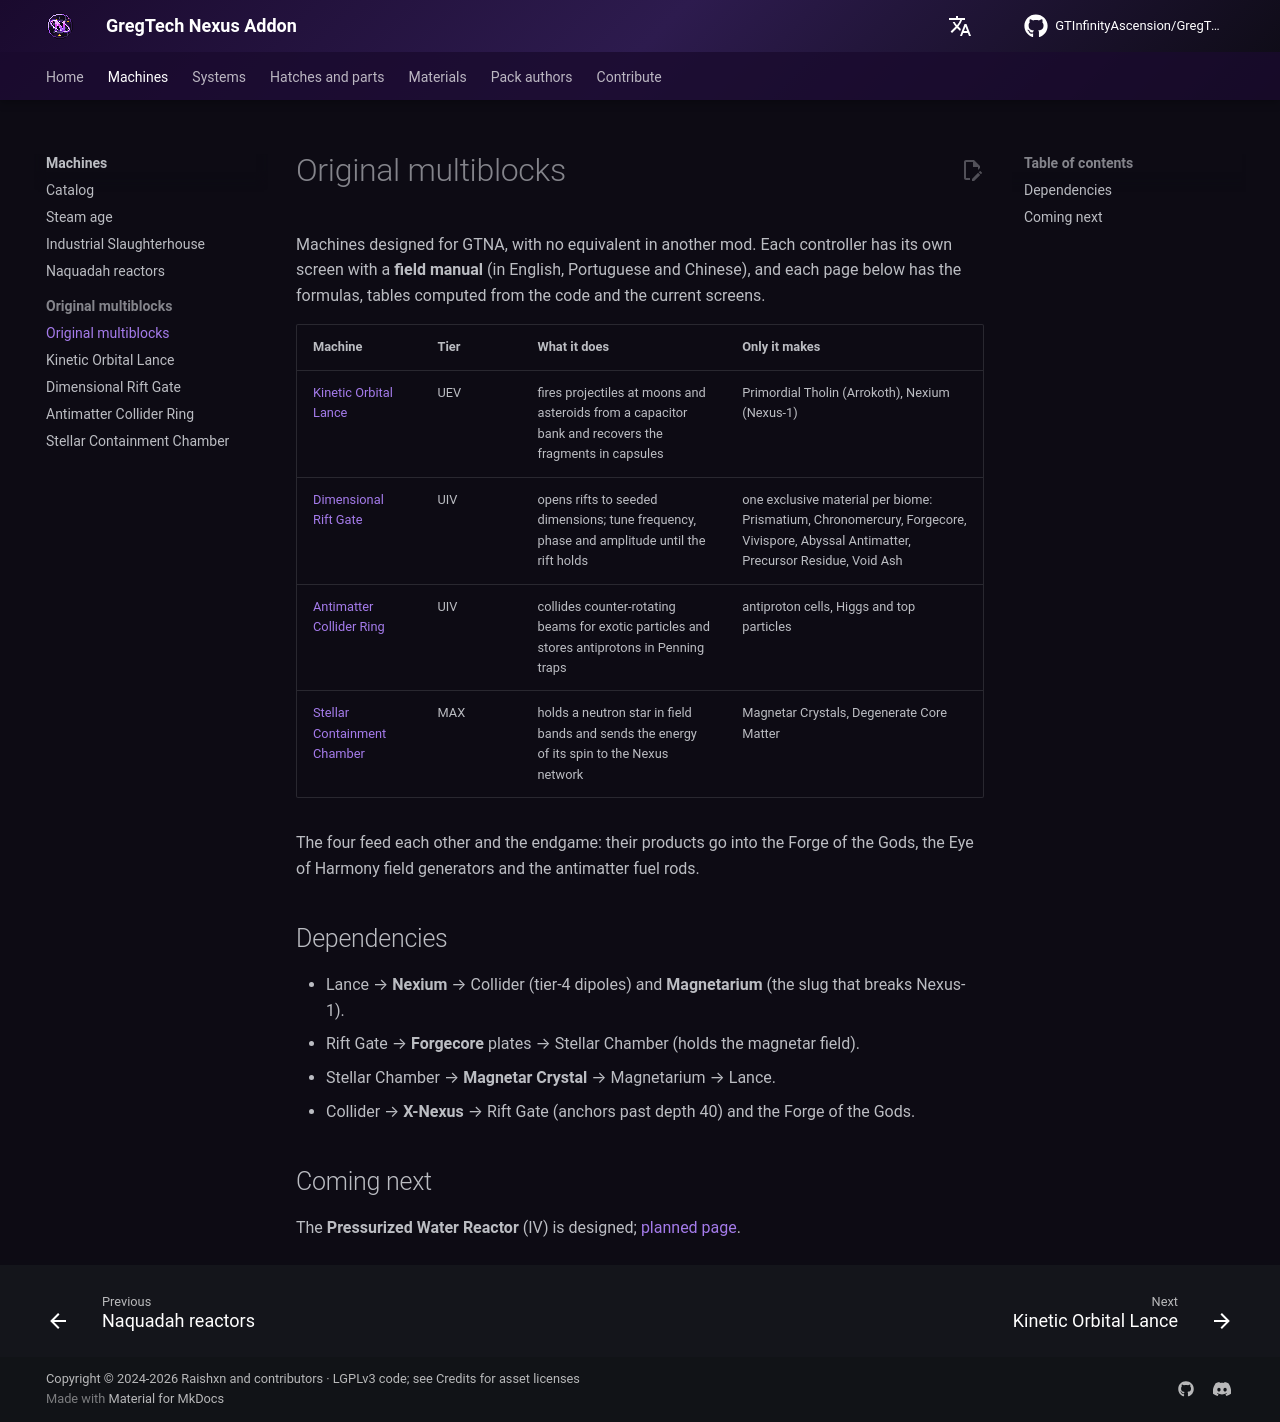

repository: GTInfinityAscension/GregTech-Nexus-Addon · page: gameplay/machines/originals/index.html · generator: mkdocs

# Original multiblocks

Machines designed for GTNA, with no equivalent in another mod. Each controller has its own screen with a **field manual** (in English, Portuguese and Chinese), and each page below has the formulas, tables computed from the code and the current screens.

| Machine | Tier | What it does | Only it makes |
|---|---|---|---|
| [Kinetic Orbital Lance](originals/kinetic-orbital-lance.md) | UEV | fires projectiles at moons and asteroids from a capacitor bank and recovers the fragments in capsules | Primordial Tholin (Arrokoth), Nexium (Nexus-1) |
| [Dimensional Rift Gate](originals/dimensional-rift-gate.md) | UIV | opens rifts to seeded dimensions; tune frequency, phase and amplitude until the rift holds | one exclusive material per biome: Prismatium, Chronomercury, Forgecore, Vivispore, Abyssal Antimatter, Precursor Residue, Void Ash |
| [Antimatter Collider Ring](originals/antimatter-collider-ring.md) | UIV | collides counter-rotating beams for exotic particles and stores antiprotons in Penning traps | antiproton cells, Higgs and top particles |
| [Stellar Containment Chamber](originals/stellar-containment-chamber.md) | MAX | holds a neutron star in field bands and sends the energy of its spin to the Nexus network | Magnetar Crystals, Degenerate Core Matter |

The four feed each other and the endgame: their products go into the Forge of the Gods, the Eye of Harmony field generators and the antimatter fuel rods.

## Dependencies

- Lance → **Nexium** → Collider (tier-4 dipoles) and **Magnetarium** (the slug that breaks Nexus-1).
- Rift Gate → **Forgecore** plates → Stellar Chamber (holds the magnetar field).
- Stellar Chamber → **Magnetar Crystal** → Magnetarium → Lance.
- Collider → **X-Nexus** → Rift Gate (anchors past depth 40) and the Forge of the Gods.

## Coming next

The **Pressurized Water Reactor** (IV) is designed; [planned page](../../roadmap/pressurized-water-reactor.md).
